Labelled photos from "tool_crops", an image-classification folder in SSimplex2003/ProjectBrothereye. The possible labels are: cutting, measure, place part, screwing.

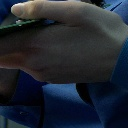
Label: place part

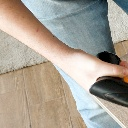
Label: screwing

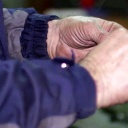
Label: measure

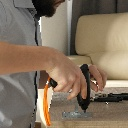
Label: screwing

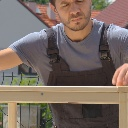
Label: measure

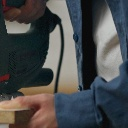
Label: cutting
